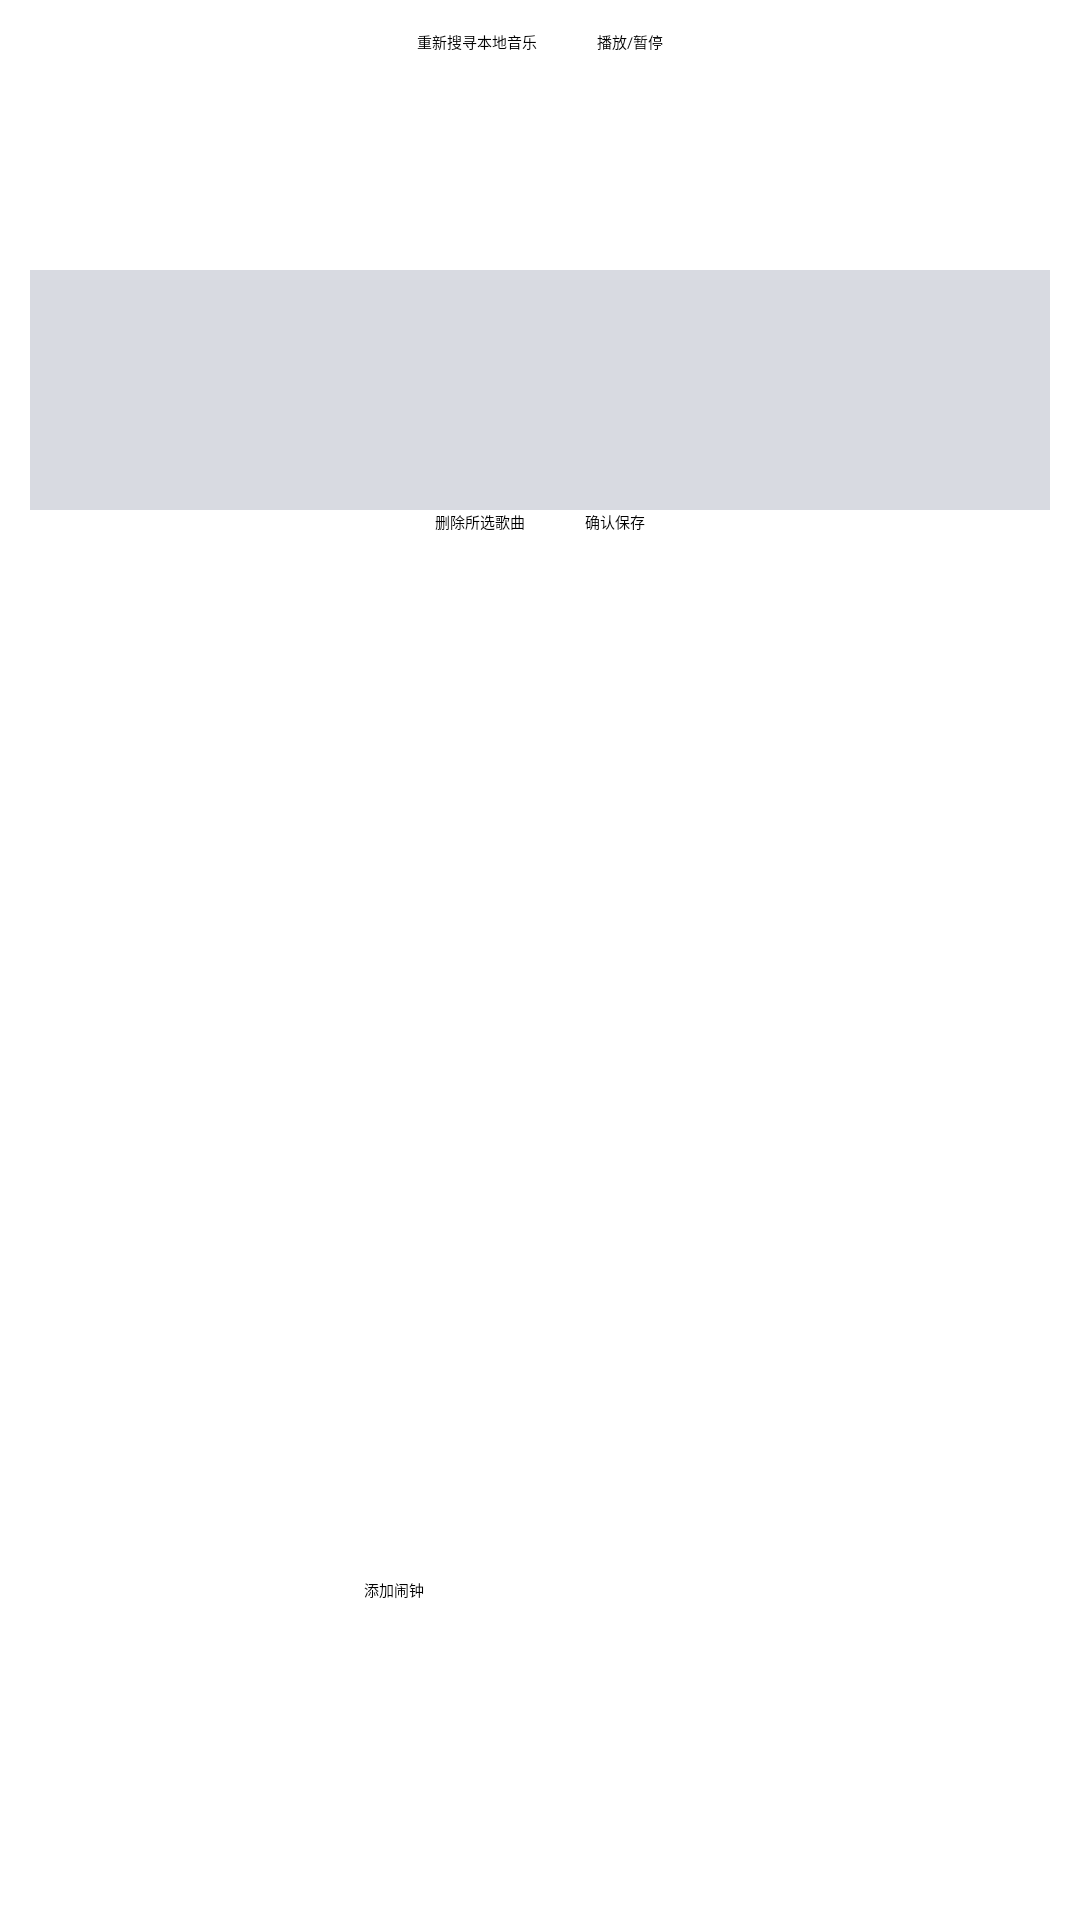

Here is an Android app screen rendered from its layout file. Give the layout XML and the strings, colors and styles it references.
<!-- AndroidManifest.xml: application theme Theme.HelloAndroid -->
<!-- res/layout/activity_main.xml -->
<?xml version="1.0" encoding="utf-8"?>
<LinearLayout xmlns:android="http://schemas.android.com/apk/res/android"
    xmlns:app="http://schemas.android.com/apk/res-auto"
    xmlns:tools="http://schemas.android.com/tools"
    android:layout_width="match_parent"
    android:layout_height="match_parent"
    android:orientation="vertical"
    tools:context=".util.MainActivity"
   android:paddingTop="10dp">


    <LinearLayout
        android:layout_width="match_parent"
        android:layout_height="80dp"
        android:gravity="center_horizontal">
        <CheckBox
            android:checked="false"
            android:id="@+id/checkbox"
            android:layout_width="wrap_content"
            android:layout_height="wrap_content"/>

        <Button
            android:id="@+id/button"
            android:layout_width="wrap_content"
            android:layout_height="match_parent"
            android:layout_gravity="center_horizontal"
            android:layout_marginRight="20dp"
            android:text="@string/button_find_songs" />

        <Button
            android:id="@+id/stopPlay"
            android:layout_width="wrap_content"
            android:layout_height="match_parent"
            android:text="@string/button_stop" />
    </LinearLayout>

    <Spinner
        android:layout_marginHorizontal="10dp"
        android:id="@+id/spinner_songs"
        android:layout_width="match_parent"
        android:layout_height="80dp"
        android:background="#D8DAE1"
        android:spinnerMode="dialog" />

    <LinearLayout
        android:layout_width="wrap_content"
        android:layout_height="80dp"
        android:layout_gravity="center"
        android:paddingBottom="5dp">

        <Button
            android:id="@+id/delete_song"
            android:layout_height="match_parent"
            android:layout_weight="1"
            android:layout_width="0dp"
            android:text="@string/button_delete_song"
            android:layout_marginRight="20dp"/>

        <Button
            android:id="@+id/save_button"
            android:layout_width="0dp"
            android:layout_height="match_parent"
            android:layout_weight="1"
            android:text="@string/button_confirm" />
    </LinearLayout>


    <RelativeLayout
        android:layout_width="match_parent"
        android:layout_height="match_parent">
       <androidx.recyclerview.widget.RecyclerView
           android:id="@+id/myRecyclerview"
           android:layout_marginRight="10dp"
           android:layout_marginLeft="10dp"
           android:layout_width="match_parent"
           android:layout_height="match_parent"
           app:layoutManager="androidx.recyclerview.widget.LinearLayoutManager"
           >

       </androidx.recyclerview.widget.RecyclerView>


        <Button
            android:id="@+id/add_ring"
            android:layout_width="117dp"
            android:layout_height="64dp"
            android:layout_alignParentBottom="true"
            android:layout_centerHorizontal="true"
            android:text="@string/button_add_ring"
            android:layout_marginBottom="50dp"/>
    </RelativeLayout>


    <LinearLayout
        android:layout_width="match_parent"
        android:layout_height="match_parent"
        android:gravity="center">




    </LinearLayout>
</LinearLayout>
<!-- resources referenced by this layout -->
<resources>
  <string name="button_add_ring">添加闹钟</string>
  <string name="button_confirm">确认保存</string>
  <string name="button_delete_song">删除所选歌曲</string>
  <string name="button_find_songs">重新搜寻本地音乐</string>
  <string name="button_stop">播放/暂停</string>
</resources>
